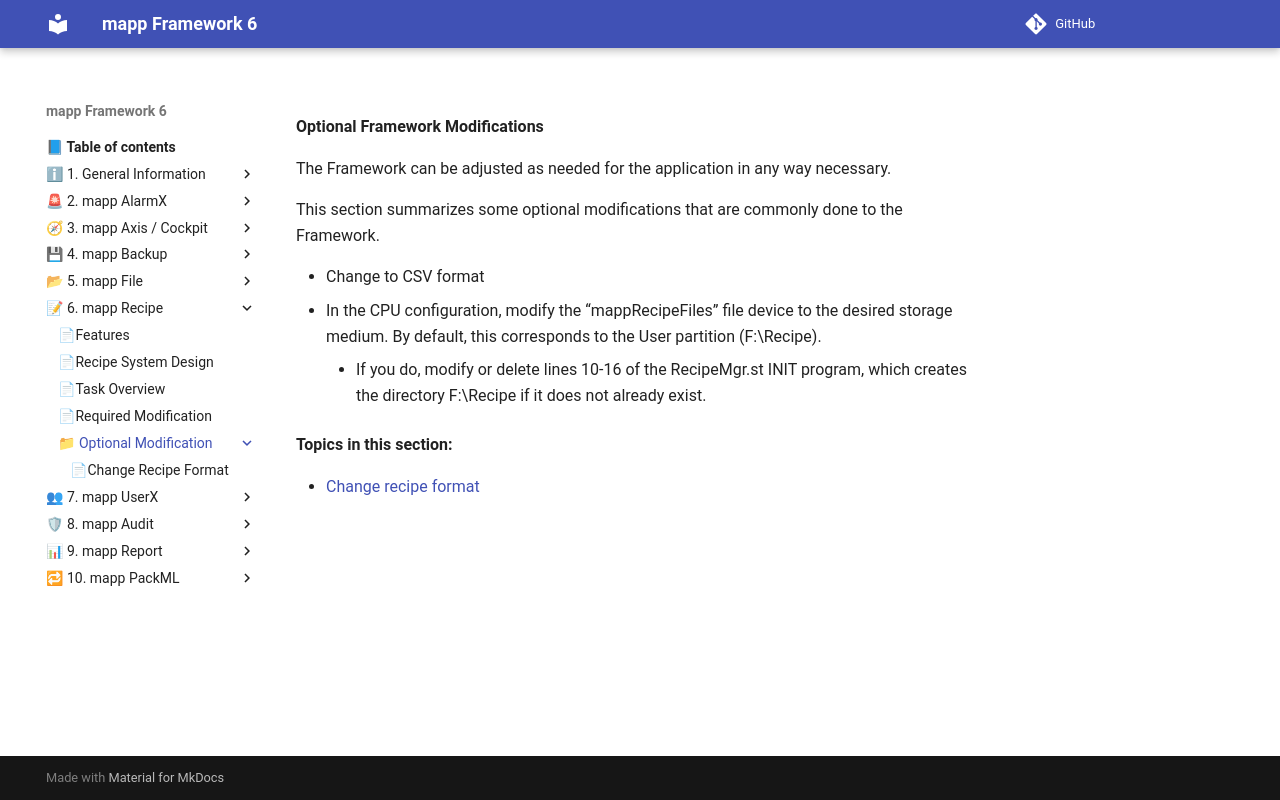

repository: br-automation-community/mapp-Framework-6 · page: recipe/Optional_Modification/index.html · generator: mkdocs

**Optional Framework Modifications**

The Framework can be adjusted as needed for the application in any way necessary.

This section summarizes some optional modifications that are commonly done to the Framework.

* Change to CSV format
* In the CPU configuration, modify the “mappRecipeFiles” file device to the desired storage medium. By default, this corresponds to the User partition (F:\Recipe). 
    * If you do, modify or delete lines 10-16 of the RecipeMgr.st INIT program, which creates the directory F:\Recipe if it does not already exist. 

**Topics in this section:**

* [Change recipe format](page1.md)
